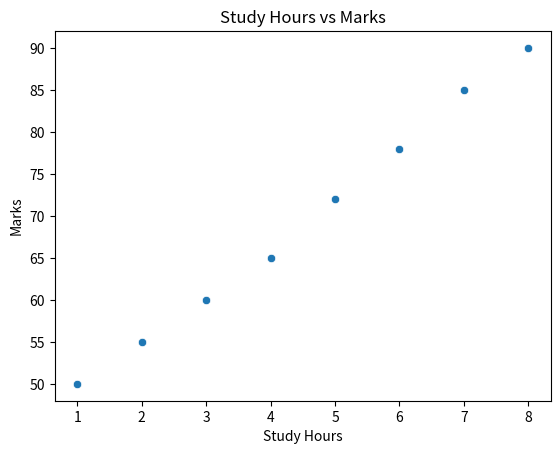

Reproduce this figure in Python.
import seaborn as sns
import matplotlib.pyplot as plt

hours = [1, 2, 3, 4, 5, 6, 7, 8]
marks = [50, 55, 60, 65, 72, 78, 85, 90]

sns.scatterplot(x=hours, y=marks)

plt.title("Study Hours vs Marks")
plt.xlabel("Study Hours")
plt.ylabel("Marks")

plt.show()
